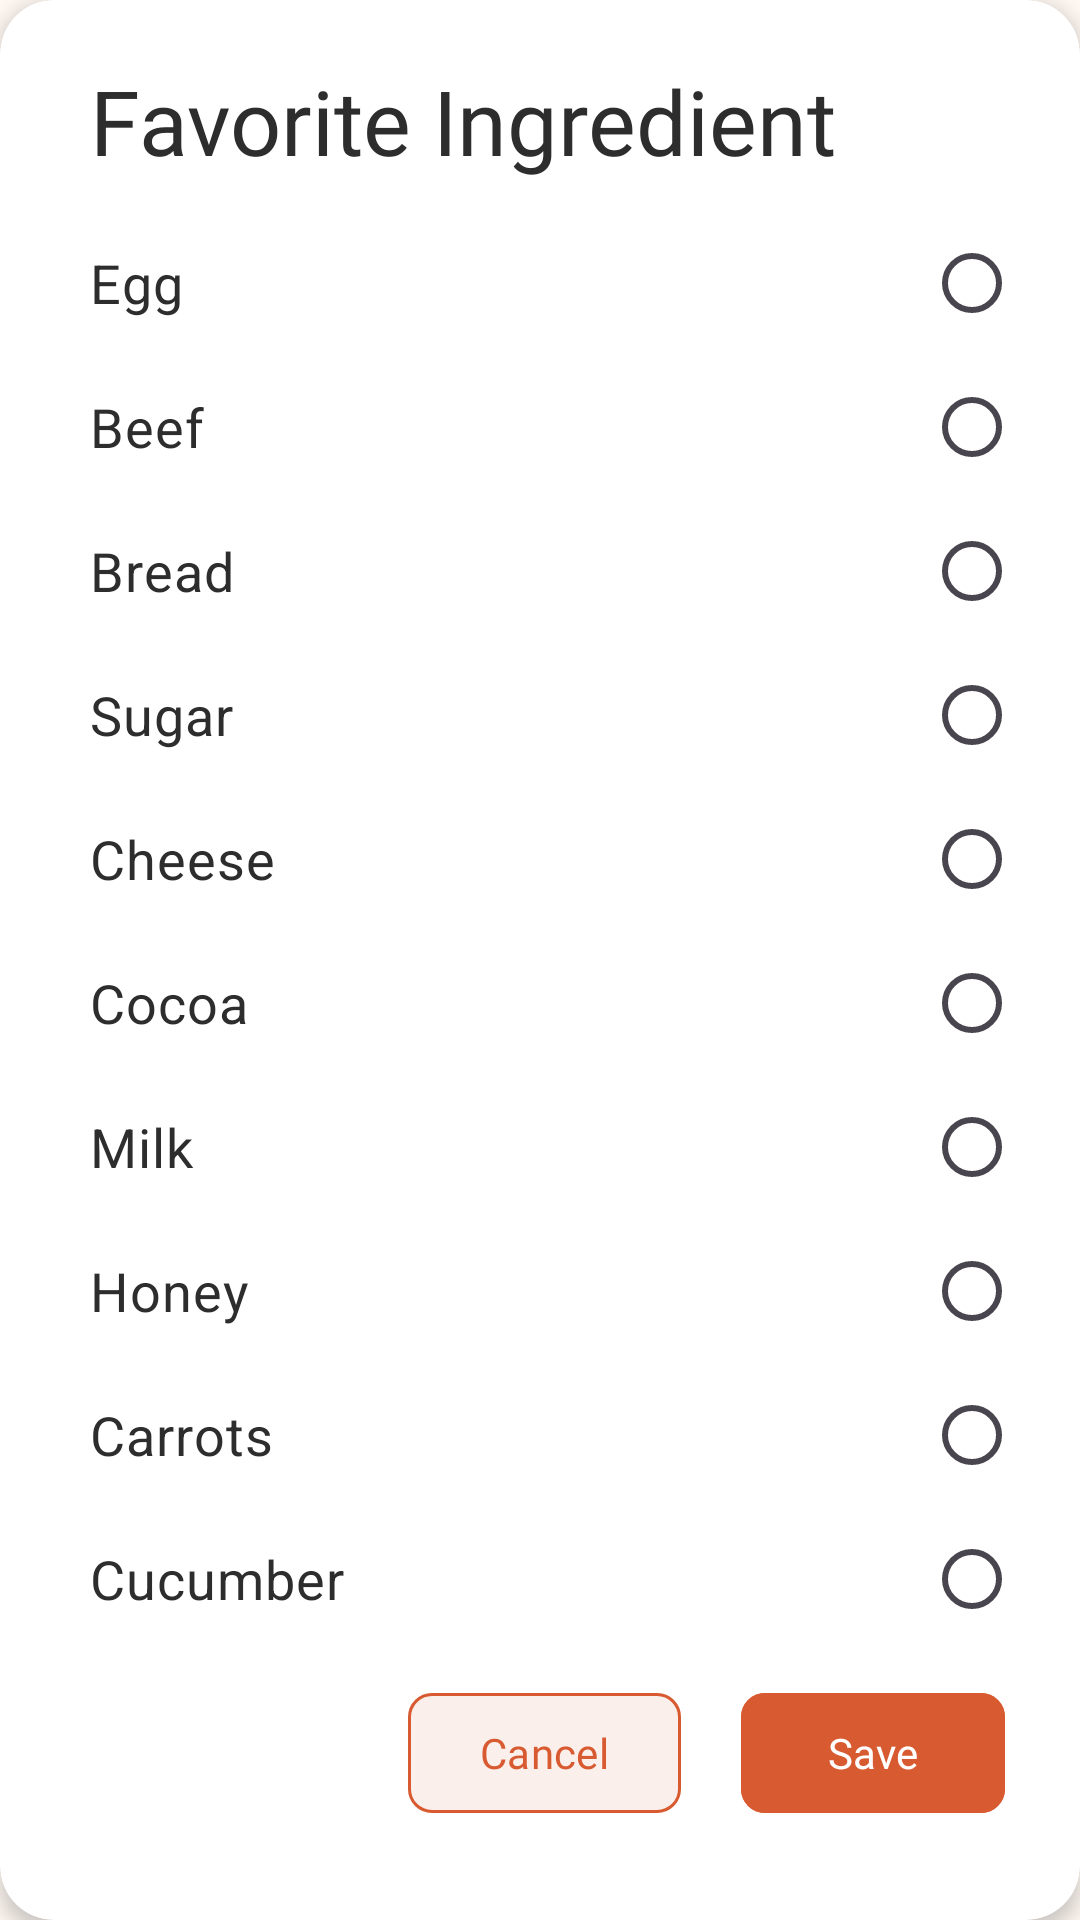

Produce the Android XML layout that renders to this screen, including the resource entries it uses.
<!-- AndroidManifest.xml: application theme Theme.CookBook -->
<!-- res/layout/ingredient_alert_dialog.xml -->
<?xml version="1.0" encoding="utf-8"?>
<androidx.cardview.widget.CardView xmlns:android="http://schemas.android.com/apk/res/android"
    xmlns:app="http://schemas.android.com/apk/res-auto"
    android:layout_width="match_parent"
    android:layout_height="wrap_content"
    android:layout_margin="20dp"
    app:cardCornerRadius="18dp"
    app:cardElevation="4dp"
    app:cardBackgroundColor="@color/surface">

    <androidx.constraintlayout.widget.ConstraintLayout
        android:layout_width="match_parent"
        android:layout_height="wrap_content"
        android:padding="20dp">

        <TextView
            android:id="@+id/tvTitle"
            android:layout_width="wrap_content"
            android:layout_height="wrap_content"
            android:text="@string/favorite_ingredient"
            android:textSize="30sp"
            android:fontFamily="@font/poppins_semibold"
            android:textColor="@color/text_primary"
            android:layout_marginStart="10dp"
            app:layout_constraintStart_toStartOf="parent"
            app:layout_constraintTop_toTopOf="parent" />

        <RadioGroup
            android:id="@+id/radioGroup"
            android:layout_width="match_parent"
            android:layout_height="wrap_content"
            android:layout_marginStart="10dp"
            android:layout_marginTop="10dp"
            android:layout_marginBottom="10dp"
            app:layout_constraintStart_toStartOf="parent"
            app:layout_constraintTop_toBottomOf="@id/tvTitle"
            app:layout_constraintBottom_toTopOf="@id/buttonCancel">

            <RadioButton
                android:id="@+id/rbEgg"
                android:layout_width="match_parent"
                android:layout_height="wrap_content"
                android:text="@string/egg"
                android:tag="Egg"
                android:textSize="18sp"
                android:textColor="@color/text_primary"
                android:buttonTint="@color/primary"
                android:layoutDirection="rtl"
                android:textDirection="ltr"/>

            <RadioButton
                android:id="@+id/rbBeef"
                android:layout_width="match_parent"
                android:layout_height="wrap_content"
                android:text="@string/beef"
                android:tag="Beef"
                android:textSize="18sp"
                android:textColor="@color/text_primary"
                android:buttonTint="@color/primary"
                android:layoutDirection="rtl"
                android:textDirection="ltr"/>

            <RadioButton
                android:id="@+id/rbBread"
                android:layout_width="match_parent"
                android:layout_height="wrap_content"
                android:text="@string/bread"
                android:tag="Bread"
                android:textSize="18sp"
                android:textColor="@color/text_primary"
                android:buttonTint="@color/primary"
                android:layoutDirection="rtl"
                android:textDirection="ltr"/>

            <RadioButton
                android:id="@+id/rbSugar"
                android:layout_width="match_parent"
                android:layout_height="wrap_content"
                android:text="@string/sugar"
                android:tag="Sugar"
                android:textSize="18sp"
                android:textColor="@color/text_primary"
                android:buttonTint="@color/primary"
                android:layoutDirection="rtl"
                android:textDirection="ltr"/>

            <RadioButton
                android:id="@+id/rbCheese"
                android:layout_width="match_parent"
                android:layout_height="wrap_content"
                android:text="@string/cheese"
                android:tag="Cheese"
                android:textSize="18sp"
                android:textColor="@color/text_primary"
                android:buttonTint="@color/primary"
                android:layoutDirection="rtl"
                android:textDirection="ltr"/>

            <RadioButton
                android:id="@+id/rbCocoa"
                android:layout_width="match_parent"
                android:layout_height="wrap_content"
                android:text="@string/cocoa"
                android:tag="Cocoa"
                android:textSize="18sp"
                android:textColor="@color/text_primary"
                android:buttonTint="@color/primary"
                android:layoutDirection="rtl"
                android:textDirection="ltr"/>

            <RadioButton
                android:id="@+id/rbMilk"
                android:layout_width="match_parent"
                android:layout_height="wrap_content"
                android:text="@string/milk"
                android:tag="Milk"
                android:textSize="18sp"
                android:textColor="@color/text_primary"
                android:buttonTint="@color/primary"
                android:layoutDirection="rtl"
                android:textDirection="ltr"/>

            <RadioButton
                android:id="@+id/rbHoney"
                android:layout_width="match_parent"
                android:layout_height="wrap_content"
                android:text="@string/honey"
                android:tag="Honey"
                android:textSize="18sp"
                android:textColor="@color/text_primary"
                android:buttonTint="@color/primary"
                android:layoutDirection="rtl"
                android:textDirection="ltr"/>

            <RadioButton
                android:id="@+id/rbCarrots"
                android:layout_width="match_parent"
                android:layout_height="wrap_content"
                android:text="@string/carrots"
                android:tag="Carrots"
                android:textSize="18sp"
                android:textColor="@color/text_primary"
                android:buttonTint="@color/primary"
                android:layoutDirection="rtl"
                android:textDirection="ltr"/>

            <RadioButton
                android:id="@+id/rbCucumber"
                android:layout_width="match_parent"
                android:layout_height="wrap_content"
                android:text="@string/cucumber"
                android:tag="Cucumber"
                android:textSize="18sp"
                android:textColor="@color/text_primary"
                android:buttonTint="@color/primary"
                android:layoutDirection="rtl"
                android:textDirection="ltr"/>

        </RadioGroup>

        <com.google.android.material.button.MaterialButton
            android:id="@+id/buttonCancel"
            android:layout_width="wrap_content"
            android:layout_height="wrap_content"
            android:text="@string/cancel"
            android:fontFamily="@font/poppins_semibold"
            android:textColor="@color/primary"
            android:backgroundTint="@color/surface"
            app:cornerRadius="8dp"
            app:strokeColor="@color/primary"
            app:strokeWidth="1dp"
            app:layout_constraintTop_toBottomOf="@id/radioGroup"
            app:layout_constraintBottom_toBottomOf="parent"
            app:layout_constraintEnd_toStartOf="@id/buttonSave"
            android:layout_marginEnd="20dp"
            android:layout_marginBottom="5dp"/>

        <com.google.android.material.button.MaterialButton
            android:id="@+id/buttonSave"
            android:layout_width="wrap_content"
            android:layout_height="wrap_content"
            android:text="@string/save"
            android:fontFamily="@font/poppins_semibold"
            android:textColor="@color/white"
            android:backgroundTint="@color/primary"
            app:cornerRadius="8dp"
            app:layout_constraintTop_toBottomOf="@id/radioGroup"
            app:layout_constraintBottom_toBottomOf="parent"
            app:layout_constraintEnd_toEndOf="parent"
            android:layout_marginTop="10dp"
            android:layout_marginEnd="5dp"
            android:layout_marginBottom="5dp"/>

    </androidx.constraintlayout.widget.ConstraintLayout>

</androidx.cardview.widget.CardView>
<!-- resources referenced by this layout -->
<resources>
  <color name="primary">#D85A30</color>
  <color name="surface">#FFFFFF</color>
  <color name="text_primary">#2D2D2D</color>
  <color name="white">#FFFFFF</color>
  <string name="beef">Beef</string>
  <string name="bread">Bread</string>
  <string name="cancel">Cancel</string>
  <string name="carrots">Carrots</string>
  <string name="cheese">Cheese</string>
  <string name="cocoa">Cocoa</string>
  <string name="cucumber">Cucumber</string>
  <string name="egg">Egg</string>
  <string name="favorite_ingredient">Favorite Ingredient</string>
  <string name="honey">Honey</string>
  <string name="milk">Milk</string>
  <string name="save">Save</string>
  <string name="sugar">Sugar</string>
  <style name="Theme.CookBook" parent="Base.Theme.CookBook" />
  <style name="Base.Theme.CookBook" parent="Theme.Material3.DayNight.NoActionBar">
  
          <item name="colorPrimary">@color/primary</item>
          <item name="colorPrimaryContainer">@color/primary_container</item>
          <item name="colorOnPrimary">@color/surface</item>
  
          <item name="android:colorBackground">@color/background</item>
  
          <item name="colorSurface">@color/surface</item>
          <item name="colorOnSurface">@color/text_primary</item>
  
          <item name="android:textColorPrimary">@color/text_primary</item>
  
          <item name="colorError">@color/error</item>
  
          <item name="android:statusBarColor">@color/background</item>
          <item name="android:navigationBarColor">@color/background</item>
  
      </style>
  <color name="primary_container">#F4A261</color>
  <color name="background">#FFF8F3</color>
  <color name="error">#F44336</color>
</resources>
